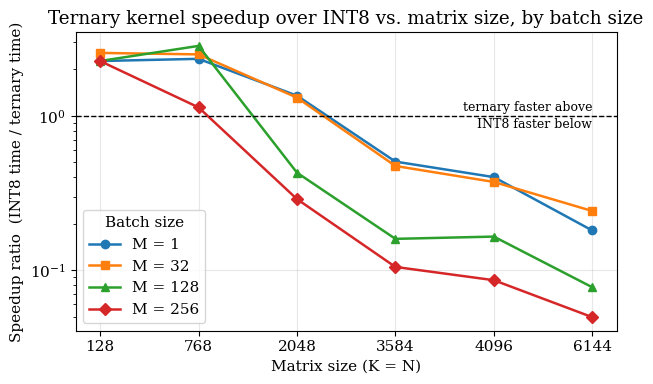

Write Python code to recreate this figure. (Note: this script raises an exception after producing the figure.)
import matplotlib
matplotlib.use("Agg")
import matplotlib.pyplot as plt
import numpy as np

plt.rcParams.update({
    "font.family": "serif",
    "font.size": 11,
    "axes.grid": True,
    "grid.alpha": 0.3,
    "figure.dpi": 200,
})

# ---------------------------------------------------------------------------
# FIGURE 1: Ternary-vs-INT8 speedup ratio across matrix size, one line per M.
# Ratio = INT8_time / ternary_time. >1 means ternary is faster (wins).
# Data pulled directly from the roofline/crossover sweeps (ms).
# ---------------------------------------------------------------------------

# square sizes present in every M sweep; use K=N for a clean 1-D x-axis
sizes = [128, 768, 2048, 3584, 4096, 6144]
size_labels = ["128", "768", "2048", "3584", "4096", "6144"]

# (int8_ms, ternary_ms) per size, per M  -- from your posted tables
data = {
    1:   {"int8": [0.2303, 0.2487, 0.2769, 0.2568, 0.2803, 0.2626],
          "tern": [0.1016, 0.1062, 0.2048, 0.5080, 0.6989, 1.4516]},
    32:  {"int8": [0.2635, 0.2758, 0.2805, 0.2505, 0.2548, 0.2816],
          "tern": [0.1030, 0.1102, 0.2136, 0.5288, 0.6828, 1.1640]},
    128: {"int8": [0.2349, 0.3741, 0.2788, 0.2539, 0.3021, 0.3101],
          "tern": [0.1036, 0.1317, 0.6504, 1.5900, 1.8292, 3.9976]},
    256: {"int8": [0.2355, 0.2406, 0.2910, 0.2855, 0.3083, 0.3973],
          "tern": [0.1039, 0.2120, 1.0069, 2.7182, 3.5771, 8.0019]},
}

fig, ax = plt.subplots(figsize=(6.4, 4.0))
markers = {1: "o", 32: "s", 128: "^", 256: "D"}
for M in [1, 32, 128, 256]:
    ratio = np.array(data[M]["int8"]) / np.array(data[M]["tern"])
    ax.plot(range(len(sizes)), ratio, marker=markers[M], label=f"M = {M}", linewidth=1.8)

ax.axhline(1.0, color="black", linestyle="--", linewidth=1.0)
ax.text(len(sizes) - 1, 1.03, "ternary faster above", ha="right", va="bottom", fontsize=9)
ax.text(len(sizes) - 1, 0.97, "INT8 faster below", ha="right", va="top", fontsize=9)
ax.set_xticks(range(len(sizes)))
ax.set_xticklabels(size_labels)
ax.set_xlabel("Matrix size (K = N)")
ax.set_ylabel("Speedup ratio  (INT8 time / ternary time)")
ax.set_title("Ternary kernel speedup over INT8 vs. matrix size, by batch size")
ax.set_yscale("log")
ax.legend(title="Batch size", frameon=True)
fig.tight_layout()
fig.savefig("/mnt/user-data/outputs/fig_crossover.png", bbox_inches="tight")
plt.close(fig)

# ---------------------------------------------------------------------------
# FIGURE 2: Roofline. Achieved GFLOP/s vs arithmetic intensity, with the
# RTX 2060 ridge point. Uses M=128 data (spans both regimes cleanly).
# ---------------------------------------------------------------------------
PEAK_TFLOPS = 25.8 * 1e3   # GFLOP/s
PEAK_BW = 336.0            # GB/s
ridge = (PEAK_TFLOPS) / PEAK_BW  # ~76.79 FLOP/byte

# (AI, achieved GFLOP/s) at M=128 for each implementation, from your table
impl_data = {
    "FP16 dense": {"ai": [42.67, 96.0, 105.93, 113.78, 119.47, 120.47, 122.88],
                   "g": [185.9, 5086.2, 13272.4, 10383.0, 19810.5, 16142.6, 19913.0]},
    "INT8":       {"ai": [51.2, 153.6, 180.71, 204.8, 224.0, 227.56, 236.31],
                   "g": [17.9, 403.6, 2264.4, 3851.7, 12951.6, 14217.3, 31166.4]},
    "Ternary":    {"ai": [51.2, 153.6, 180.71, 204.8, 224.0, 227.56, 236.31],
                   "g": [40.5, 1146.4, 1604.7, 1650.9, 2068.2, 2348.1, 2417.4]},
}

fig, ax = plt.subplots(figsize=(6.4, 4.2))

# roofline envelope
ai_line = np.logspace(-0.5, 3, 200)
mem_roof = PEAK_BW * ai_line              # bandwidth-limited slope
roof = np.minimum(mem_roof, PEAK_TFLOPS)  # capped at peak compute
ax.plot(ai_line, roof, color="black", linewidth=1.5, label="Roofline (RTX 2060)")
ax.axvline(ridge, color="gray", linestyle=":", linewidth=1.0)
ax.text(ridge * 0.92, 6000, f"ridge point\n{ridge:.1f} FLOP/byte", fontsize=8, va="center", ha="right")

markers = {"FP16 dense": "o", "INT8": "s", "Ternary": "^"}
for name, d in impl_data.items():
    ax.scatter(d["ai"], d["g"], marker=markers[name], s=38, label=name, zorder=5)

ax.set_xscale("log")
ax.set_yscale("log")
ax.set_xlabel("Arithmetic intensity (FLOP / byte)")
ax.set_ylabel("Achieved throughput (GFLOP/s)")
ax.set_title("Roofline: achieved throughput vs. arithmetic intensity (M = 128)")
ax.legend(frameon=True, loc="lower right", fontsize=9)
fig.tight_layout()
fig.savefig("/mnt/user-data/outputs/fig_roofline.png", bbox_inches="tight")
plt.close(fig)

print("figures written: fig_crossover.png, fig_roofline.png")
